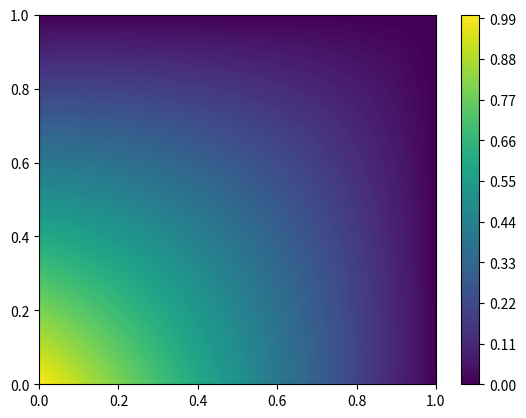

Recreate this plot in Python.
import numpy as num
import matplotlib as plotting
from matplotlib import pyplot as plott
import sympy as sym

low_boundary = 0
high_boundary = 1

y0,y1,x0,x1 = sym.symbols('y_0 y_1 x_0 x_1')

number_of_divisions = (high_boundary - low_boundary) * 20 

x_range = num.linspace(low_boundary,high_boundary,number_of_divisions)
y_range = num.linspace(low_boundary,high_boundary,number_of_divisions)


X_Grid,Y_Grid = num.meshgrid(x_range,y_range)
values = num.copy(X_Grid)

equ_array_length = 3
x,y, f, u,a, phi = sym.symbols('x y f u a phi')
original_function = (1 - x) * (1 - y) 
phi_solved = sym.Derivative(phi,x,x) + sym.Derivative(phi,y,y)
# print(sym.latex(phi_solved))
# print(sym.latex(phi_solved.doit()))
f = -1



array1 = [x**(n + 1) for n in range(equ_array_length)]
array2 = [y**(n + 1) for n in range(equ_array_length)]

trial_coefficients = [sym.symbols('a_' + str(counter)) for counter in range(equ_array_length**2)]
trial_functions = [j * k * original_function for k in array1 for j in array2]
trial_equations = [trial_coefficients[counter] * trial_functions[counter] for counter in range(len(trial_coefficients))]
trial_phi = sum(trial_equations) + original_function

coefficients = []
eqs = []
# print(sym.latex(sym.Matrix(trial_phi)))
residual = phi_solved.subs(phi,trial_phi).doit() - f

# print(sym.latex(residual))
solution_equations = []
for counter  in range(len(trial_equations)):
    weighted_average = sym.integrate(sym.integrate(residual * trial_functions[counter],(x,low_boundary,high_boundary)),(y,low_boundary,high_boundary))
    solution_equations.append(weighted_average)
    
# print(sym.latex(sym.Matrix(solution_equations)))

result_set = sym.linsolve(solution_equations,trial_coefficients)
print(sym.latex(result_set))
# print(sym.latex(sym.Matrix(coefficients)))
# print(sym.latex(sym.Matrix(trial_functions)))

# print(coefficients)
# print(len(trial_functions))

u = original_function
for d in range(len(result_set.args[0])):
    u = u + result_set.args[0][d] * trial_functions[d] 



f = sym.lambdify([x,y],u,"numpy")
 
for counter_x in range(len(x_range)):
    for counter_y in range(len(y_range)):
        values[counter_x][counter_y] = f(X_Grid[counter_x][counter_y],Y_Grid[counter_x][counter_y])
         
 
plott.contourf(X_Grid,Y_Grid,values, 120)
plott.colorbar()
 
plott.show()
